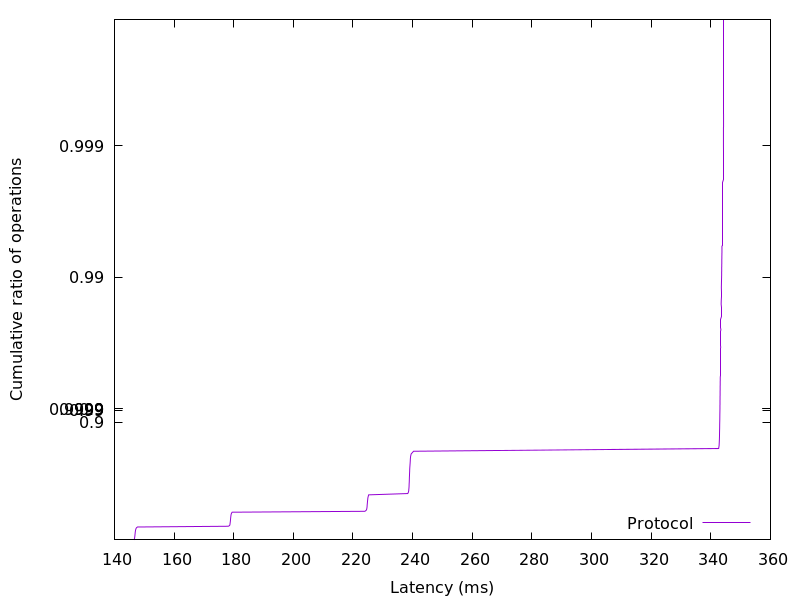

The file beside this chart, header and first rows:
146.53824, 0.01
146.6, 0.02
146.7, 0.03
146.7, 0.04
146.8, 0.05
146.8, 0.06
146.8, 0.07
146.9, 0.08
146.9, 0.09
146.9, 0.1
146.9, 0.11
146.9, 0.12
147, 0.13
147, 0.14
147, 0.15
147.1, 0.16
147.1, 0.17
147.2, 0.18
147.2, 0.19
147.4, 0.2
147.7, 0.21
178.2, 0.22
178.6, 0.23
178.7, 0.24
178.8, 0.25
178.8, 0.26
178.8, 0.27
178.9, 0.28
178.9, 0.29
178.9, 0.3
178.9, 0.31
179, 0.32
179, 0.33
179, 0.34
179.1, 0.35
179.1, 0.36
179.2, 0.37
179.3, 0.38
179.5, 0.39
224, 0.4
224.4, 0.41
224.6, 0.42
224.7, 0.43
224.7, 0.44
224.7, 0.45
224.7, 0.46
224.8, 0.47
224.8, 0.48
224.8, 0.49
224.9, 0.5
224.9, 0.51
225, 0.52
225, 0.53
225.1, 0.54
225.2, 0.55
238.4, 0.56
238.6, 0.57
238.7, 0.58
238.7, 0.59
238.8, 0.6
238.8, 0.61
... 298 more rows
